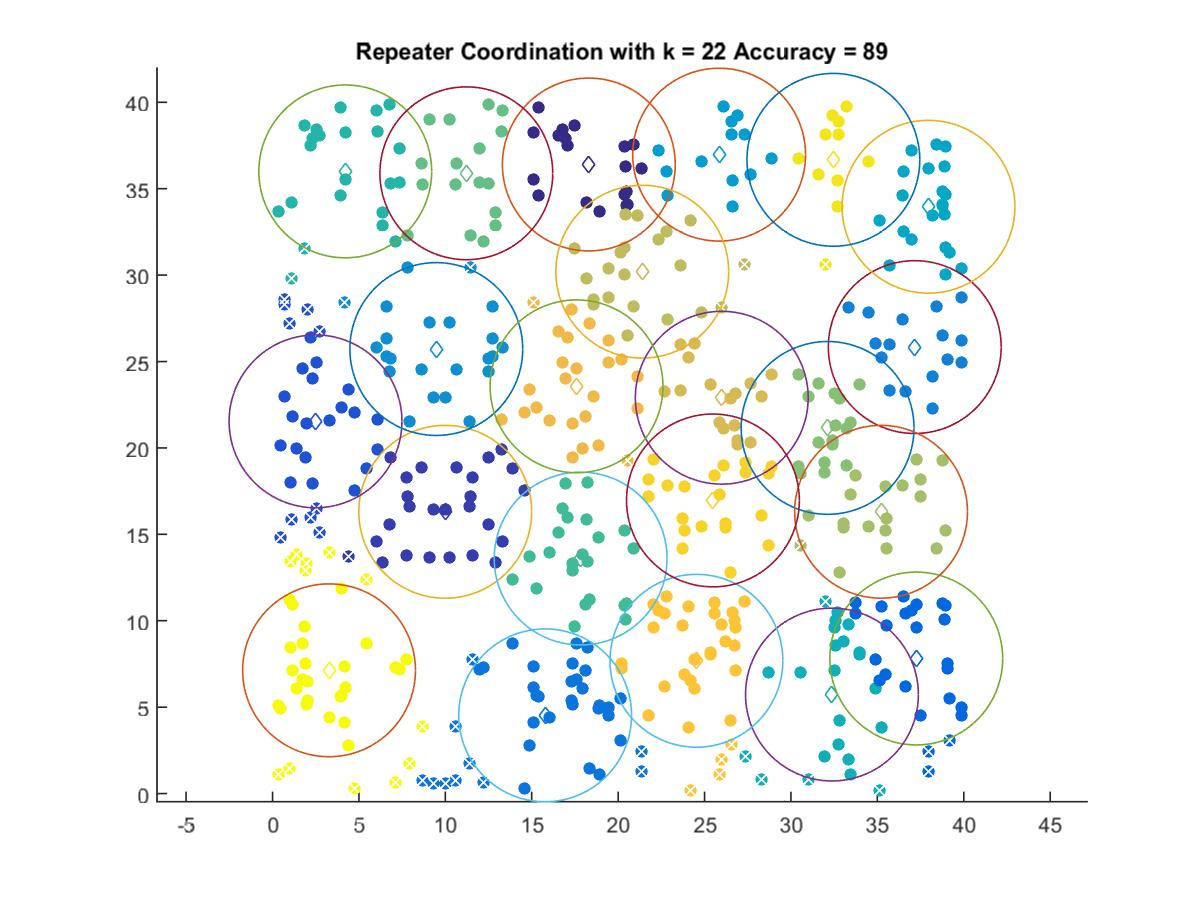

The data file committed next to this chart (first rows):
18.303, 36.4
9.994, 16.3
2.487, 21.54
37.25, 7.814
15.78, 4.525
37.16, 25.84
9.477, 25.72
25.84, 36.97
37.96, 33.95
32.37, 5.729
4.209, 36
17.83, 13.6
11.21, 35.89
32.12, 21.16
35.21, 16.31
21.4, 30.2
26, 22.9
17.59, 23.56
24.53, 7.682
25.48, 16.96
32.45, 36.67
3.271, 7.132
